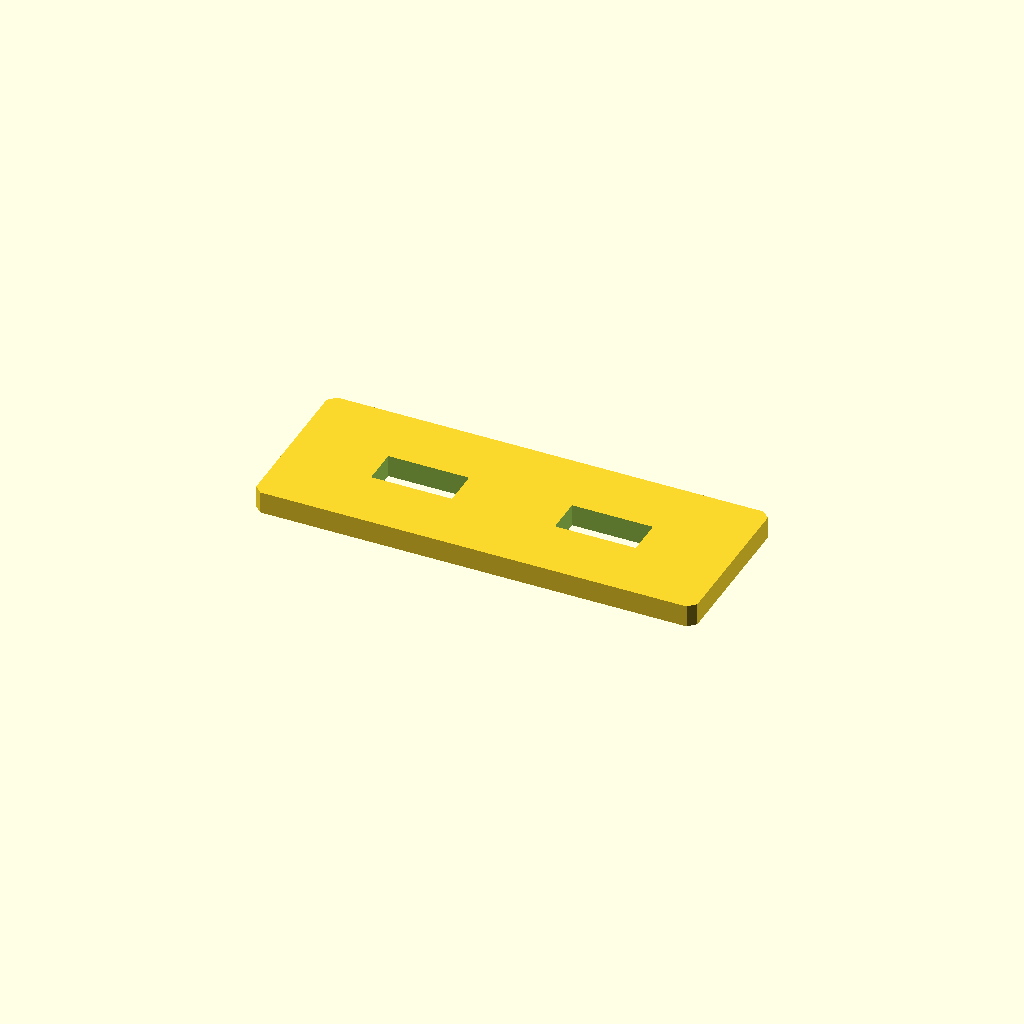
Cell 1 — every parameter at its default value.
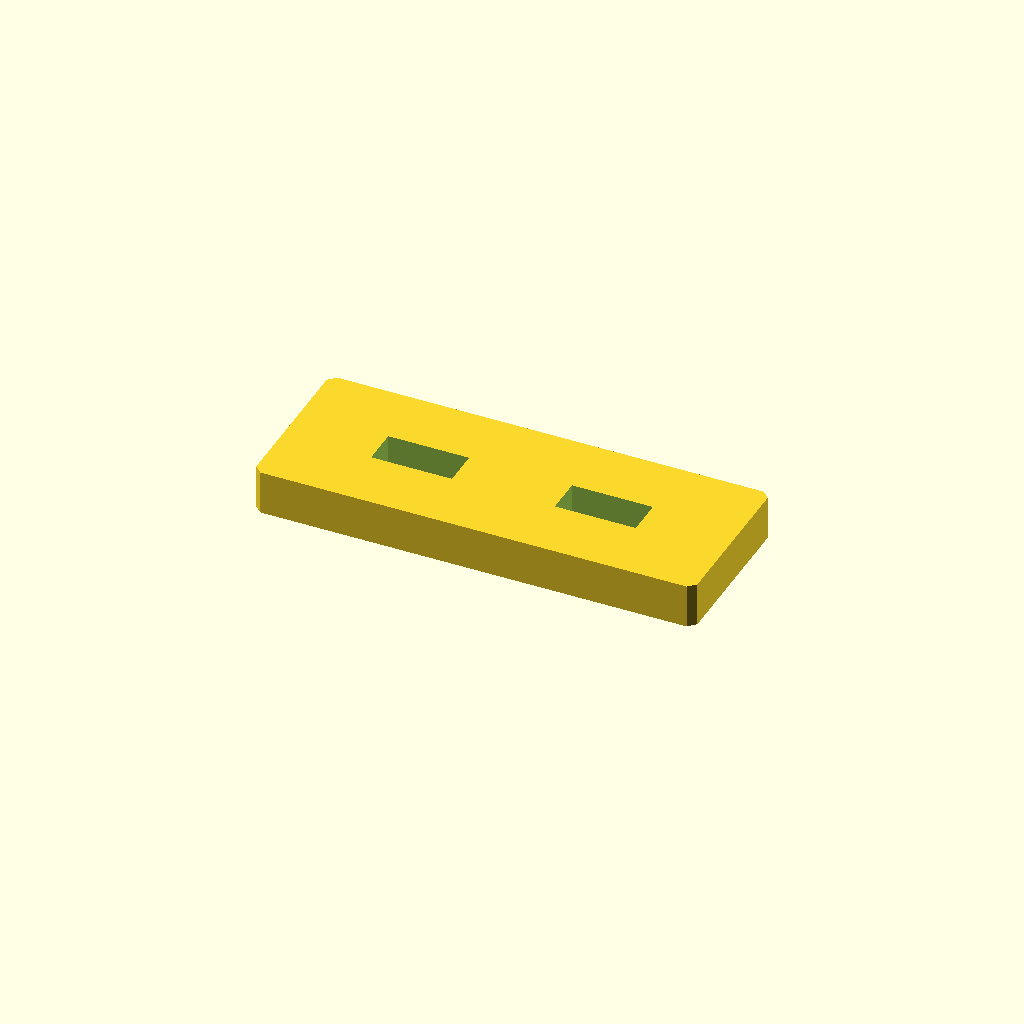
Cell 2: plate_t = 12 (everything else at default).
One fixed orthographic camera (rotation 55°, 0°, 25°; colour scheme Cornfield) for every cell.
OpenSCAD source file optional_data/data/sketch2/voidplates/part_0217.scad:
$fn = 32;

// ----------------------------------------------------------------------
// Windowed plate: 2 voids, 120 x 45 x 6 mm
// ----------------------------------------------------------------------

// --- parameters (mm) ---
plate_l = 120;            // plate length, X
plate_w = 45;             // plate width, Y
plate_t = 6;              // plate thickness, Z
edge_margin = 10;         // wall from the plate edge to any window
windows = 2;              // number of windows in the row
win_l = 22;               // window length
win_w = 10;               // window width
win_pitch = 50;           // window pitch along X
depth_1 = 6;              // depth of void 1 (full thickness = through)
depth_2 = 6;              // depth of void 2 (full thickness = through)
corner_c = 2;             // corner chamfer of the plate
fit_tol = 0.1;            // declared fit tolerance (prompt contract)
free_tol = 0.5;           // declared free tolerance (prompt contract)

profile = [[2, 0], [118, 0], [120, 2], [120, 43], [118, 45], [2, 45], [0, 43], [0, 2]];  // primary outline, 8 points, counter clockwise
void_1 = [[24, 17.5], [46, 17.5], [46, 27.5], [24, 27.5]];  // window 1 of the row, 4 points
void_2 = [[74, 17.5], [96, 17.5], [96, 27.5], [74, 27.5]];  // window 2 of the row, 4 points

// --- the one profile operation ---
difference() {
  linear_extrude(height = plate_t) polygon(points = profile);
  translate([0, 0, -1])
    linear_extrude(height = plate_t + 2) polygon(points = void_1);
  translate([0, 0, -1])
    linear_extrude(height = plate_t + 2) polygon(points = void_2);
}
Parameter table extracted from the source (name, type, default, range or options):
plate_l: number, default 120
plate_w: number, default 45
plate_t: number, default 6
edge_margin: number, default 10
windows: number, default 2
win_l: number, default 22
win_w: number, default 10
win_pitch: number, default 50
depth_1: number, default 6
depth_2: number, default 6
corner_c: number, default 2
fit_tol: number, default 0.1
free_tol: number, default 0.5
